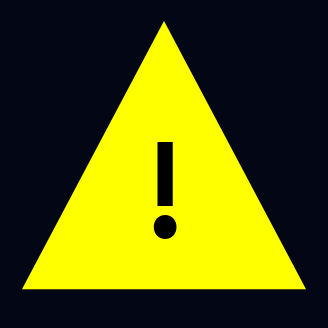
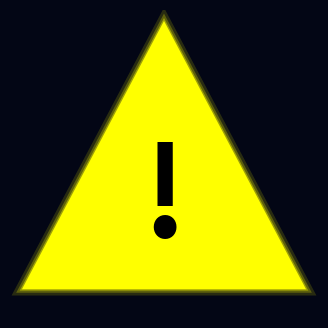

These charts were generated, in order, by the following Python code:
import matplotlib.pyplot as plt
import matplotlib.patches as patches

# Background color (RGB normalized)
bg_color = (3/255, 6/255, 21/255)

def draw_hazard(glow=False, filename="hazard.png"):
    fig, ax = plt.subplots(figsize=(4, 4))
    fig.patch.set_facecolor(bg_color)
    ax.set_facecolor(bg_color)

    # Glow effect (draw multiple layers)
    if glow:
        for lw, alpha in [(12, 0.15), (8, 0.25), (5, 0.4)]:
            glow_triangle = patches.Polygon(
                [[0.5, 0.95], [0.05, 0.1], [0.95, 0.1]],
                closed=True,
                edgecolor='yellow',
                facecolor='none',
                linewidth=lw,
                alpha=alpha
            )
            ax.add_patch(glow_triangle)

    # Main hazard triangle
    triangle = patches.Polygon(
        [[0.5, 0.95], [0.05, 0.1], [0.95, 0.1]],
        closed=True,
        edgecolor='yellow',
        facecolor='yellow',
        linewidth=3
    )
    ax.add_patch(triangle)

    # Exclamation mark
    ax.text(
        0.5, 0.38, '!',
        fontsize=90,
        ha='center',
        va='center',
        color='black',
        fontweight='bold'
    )

    # Formatting
    ax.set_aspect('equal')
    ax.axis('off')
    plt.xlim(0, 1)
    plt.ylim(0, 1)

    # Save image
    plt.savefig(filename, dpi=300, bbox_inches='tight', facecolor=bg_color)
    plt.close()

# Generate images
draw_hazard(glow=False, filename="Hazard_OFF.png")
draw_hazard(glow=True, filename="Hazard_ON.png")
